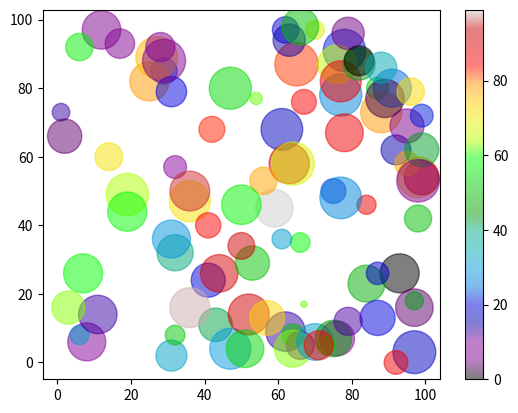

Source code (Python):
import matplotlib.pyplot as plt
import numpy as np

# x = np.array([5,7,8,7,2,17,2,9,4,11,12,9,6])
# y = np.array([99,86,87,88,111,86,103,87,94,78,77,85,86])
x = np.random.randint(100, size=(100))
y = np.random.randint(100, size=(100))
sizes = 10 * np.random.randint(100, size=(100))
colors = np.random.randint(100, size=(100))


plt.scatter(x, y, c=colors, s=sizes, alpha=0.5, cmap='nipy_spectral')

plt.colorbar()

plt.show()